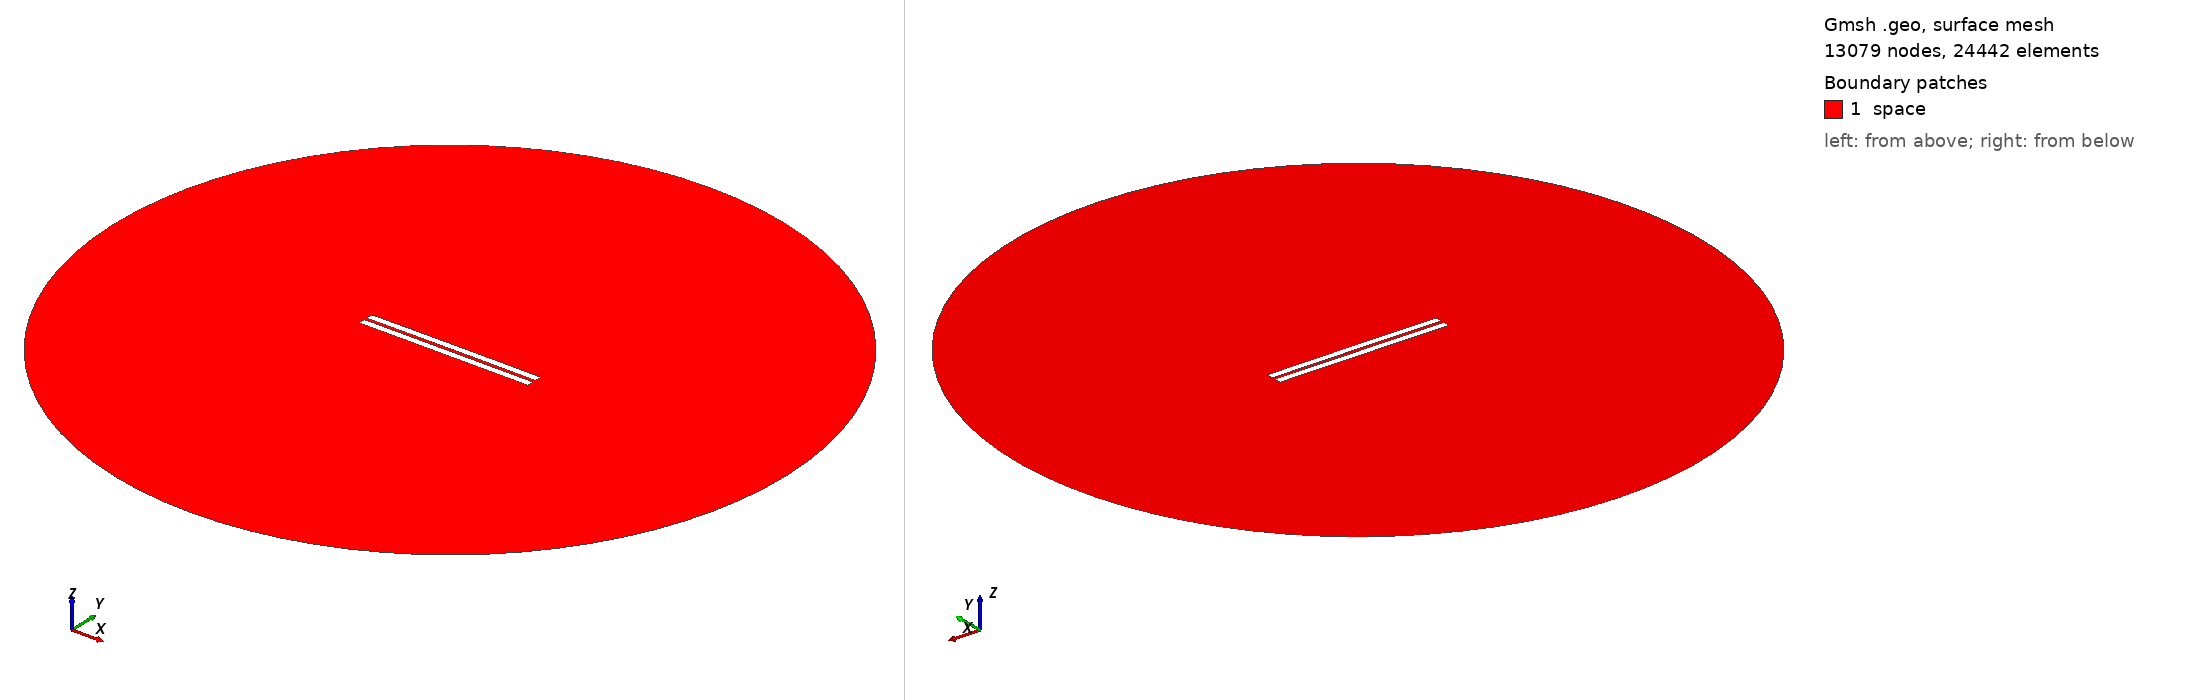

Gmsh geometry script, surface-meshed: 13079 nodes, 24442 surface elements. Boundary patches (legend numbers): 1 space. Left view from above one corner, right view from below the opposite corner. Legend entries are the model's physical surfaces. The drawing asked Gmsh for element sizes between 1% and 20% of the model's largest extent; the script's own settings can give other sizes.

=== 1088.geo (drawn) ===
//---------------------------------------
// Geometry kernel
//---------------------------------------

SetFactory("OpenCASCADE");



//---------------------------------------
// Parameters of the geometry
//---------------------------------------

// Overetch of the upper plate
overetch = 0.0;

// Distance between the plates
distance = 1.75;

// Discretization over the x axis (for the deformation)
nx = 50; 

// Length of the plate
L = 100 - overetch; 

// Number of modes
n = 4; 

// 1st mode coefficient
coeff(1) = 0.07499999999999998;
beta(1) = 0.596864 * 3.1415926535 / L;

// 2nd mode coefficient
coeff(2) = 0.07499999999999998;
beta(2) = 1.49418 * 3.1415926535 / L;

// 3rd mode coefficient
coeff(3) = 0.0;
beta(3) = 2.50025 * 3.1415926535 / L;

// 4th mode coefficient
coeff(4) = 0.0;
beta(4) = 3.49999 * 3.1415926535 / L;



//---------------------------------------
// Upper plate (deformed rectangle)
//---------------------------------------

// Coordiantes of the upper plate
xmin = -50;
xmax = 50 - overetch;

// Height of the upper plate
yheight = 4 - 2 * overetch;

// Indexes of the points
UpperID[] = {};
LowerID[] = {};
LeftID[] = {};
RightID[] = {};

// Point index
p = 1;

// Horizontal edges
For i In {1:nx}
    x = xmin + (i-1)*(xmax - xmin)/(nx-1);

    y_bottom = distance / 2 + overetch;
    For j In {1:n}
        C = (Cosh(beta(j)*L) + Cos(beta(j)*L)) / (Sinh(beta(j)*L) + Sin(beta(j)*L));
        y_bottom  = y_bottom + coeff(j) * (Cosh(beta(j)*(x+50)) - Cos(beta(j)*(x+50)) - C * (Sinh(beta(j)*(x+50)) - Sin(beta(j)*(x+50))));
    EndFor

    y_top = y_bottom + yheight;

    Point(p) = {x, y_top, 0, 1.0};
    UpperID[i] = p;
    p = p + 1;

    Point(p) = {x, y_bottom, 0, 1.0};
    LowerID[i] = p;
    p = p + 1;
EndFor

// Create point lists
UpperPts[] = {}; LowerPts[] = {};
For i In {1:nx}
  UpperPts[] += {UpperID[i]};
  LowerPts[] += {LowerID[i]};
EndFor

// Build splines
Spline(1) = {UpperPts[]};
Spline(2) = {LowerPts[]};
Line(3) = {LowerPts[nx-1], UpperPts[nx-1]};
Line(4) = {LowerPts[0], UpperPts[0]};

// Build the plane surface
Curve Loop(1) = {2, 3, -1, -4};
Plane Surface(1) = {1};



//---------------------------------------
// Lower plate (rectangle)
//---------------------------------------

// Vertices
Point(1001) = {-50, -1, 0, 1.0};
Point(1002) = { 50, -1, 0, 1.0};
Point(1003) = { 50,  -5, 0, 1.0};
Point(1004) = {-50,  -5, 0, 1.0};

// Edges
Line(5) = {1001, 1002};
Line(6) = {1002, 1003};
Line(7) = {1003, 1004};
Line(8) = {1004, 1001};

// Plane surface
Line Loop(2) = {5, 6, 7, 8};
Plane Surface(2) = {2}; 



//---------------------------------------
// Outer (fictious) boundary
//---------------------------------------

// Points
Point(1005) = {0, 0, 0};       // Center
Point(1006) = {200, 0, 0};     // Start point
Point(1007) = {0, 200, 0};     // 90 degrees
Point(1008) = {-200, 0, 0};    // 180 degrees
Point(1009) = {0, -200, 0};    // 270 degrees

// Circle arcs (each needs start, center, end)
Circle(9) = {1006, 1005, 1007};
Circle(10) = {1007, 1005, 1008};
Circle(11) = {1008, 1005, 1009};
Circle(12) = {1009, 1005, 1006};

// Plane surface for the entire domain
Curve Loop(3) = {9, 10, 11, 12};
Surface(3) = {3};

// Subtract the plates from the whole domain to obtain the actual domain where we want to solve the equations
BooleanDifference{ Surface{3}; Delete; }{ Surface{1}; Surface{2}; Delete; }




//---------------------------------------
// Transfinite Lines/Curves
//---------------------------------------

// Set the number of points on the boundaries
r = 7;

// Plates
Transfinite Curve {1, 2} = 50*r Using Progression 1;
Transfinite Curve {3, 4} = 2*r Using Progression 1;
Transfinite Line {5, 7} = 50*r Using Progression 1;
Transfinite Line {6, 8} = 2*r Using Progression 1;

// Outer boundary
Transfinite Line {9, 10, 11, 12} = 20 Using Progression 1;



//---------------------------------------
// Physical groups
//---------------------------------------                

// Physical curves (boundaries)
Physical Line("force_segment", 10) = {2};
Physical Line("upper_plate", 11) = {1, 3, 4};
Physical Line("lower_plate", 12) = {5, 6, 7, 8};
Physical Line("boundary", 20) = {9, 10, 11, 12};

// Physical Surfaces
Physical Surface("space", 30) = {3};



//---------------------------------------
// 6. Generate the Mesh
//---------------------------------------

// 2D mesh generation
Mesh 2;
